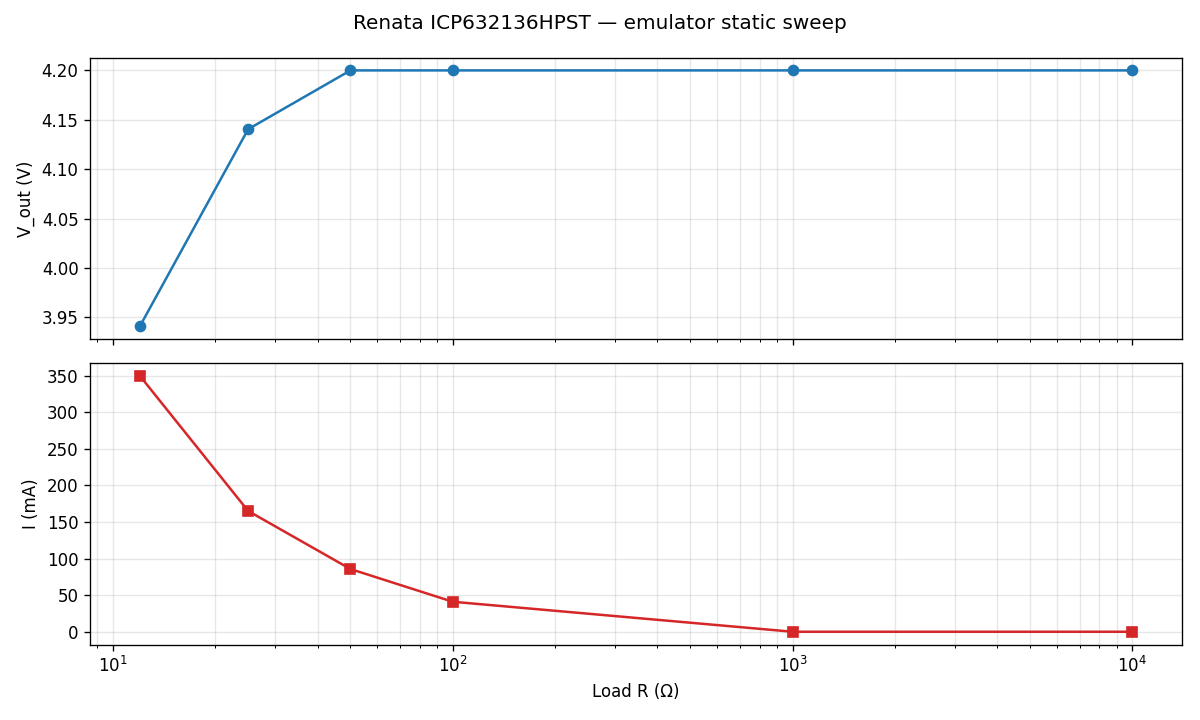

The file beside this chart, header and first rows:
r_setpoint_ohm, r_actual_ohm, v_out_V, i_measured_A, ocv_V, esr_ohm, v_predicted_V, voltage_error_mV, r_inferred_ohm, soc_pct, used_capacity_mAh, iteration
100000, inf, 4.2, 5.979994966764934e-06, 4.319, 1.08, 4.319, -118.7, 702342, 100, 3.9545788508102585e-06, 6
10000, 10000, 4.2, 1.914996346386033e-06, 4.319, 1.08, 4.319, -118.7, 2193216, 100, 4.596245047530261e-06, 8
1000, 1000, 4.2, 9.704997864901088e-06, 4.319, 1.08, 4.319, -118.7, 432767, 100, 6.697331820957842e-06, 11
100, 100, 4.2, 0.04097, 4.319, 1.08, 4.274, -74.47, 102.5, 100, 0.005879, 13
50, 50, 4.2, 0.08566, 4.319, 1.08, 4.226, -26.19, 49.03, 100, 0.0238, 15
25, 25, 4.14, 0.165, 4.319, 1.08, 4.14, 0.0, 25.1, 99.98, 0.0834, 18
12, 12, 3.941, 0.3496, 4.319, 1.08, 3.941, 0.0, 11.27, 99.97, 0.1596, 20
100000, inf, 4.2, 6.394999672920676e-06, 4.319, 1.08, 4.319, -118.7, 656763, 99.96, 0.2066, 22
